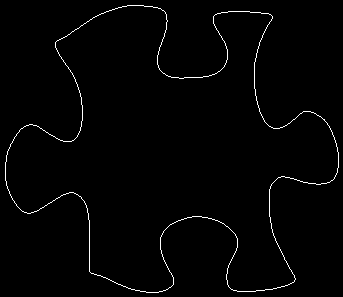

Data behind this chart, as committed beside it:
5, 162
5, 163
5, 164
5, 165
5, 166
5, 167
5, 168
5, 169
5, 170
5, 171
5, 172
5, 173
5, 174
5, 175
5, 176
5, 177
5, 178
5, 179
5, 180
6, 181
6, 182
6, 183
6, 184
6, 185
7, 186
7, 187
7, 188
8, 189
8, 190
9, 191
9, 192
9, 193
10, 194
10, 195
11, 196
11, 197
12, 198
12, 199
13, 200
14, 201
14, 202
15, 203
16, 204
16, 205
17, 206
18, 207
19, 208
20, 209
21, 210
22, 211
23, 211
24, 212
25, 212
26, 212
27, 213
28, 213
29, 213
30, 213
31, 212
32, 212
33, 212
... 1,357 more rows
